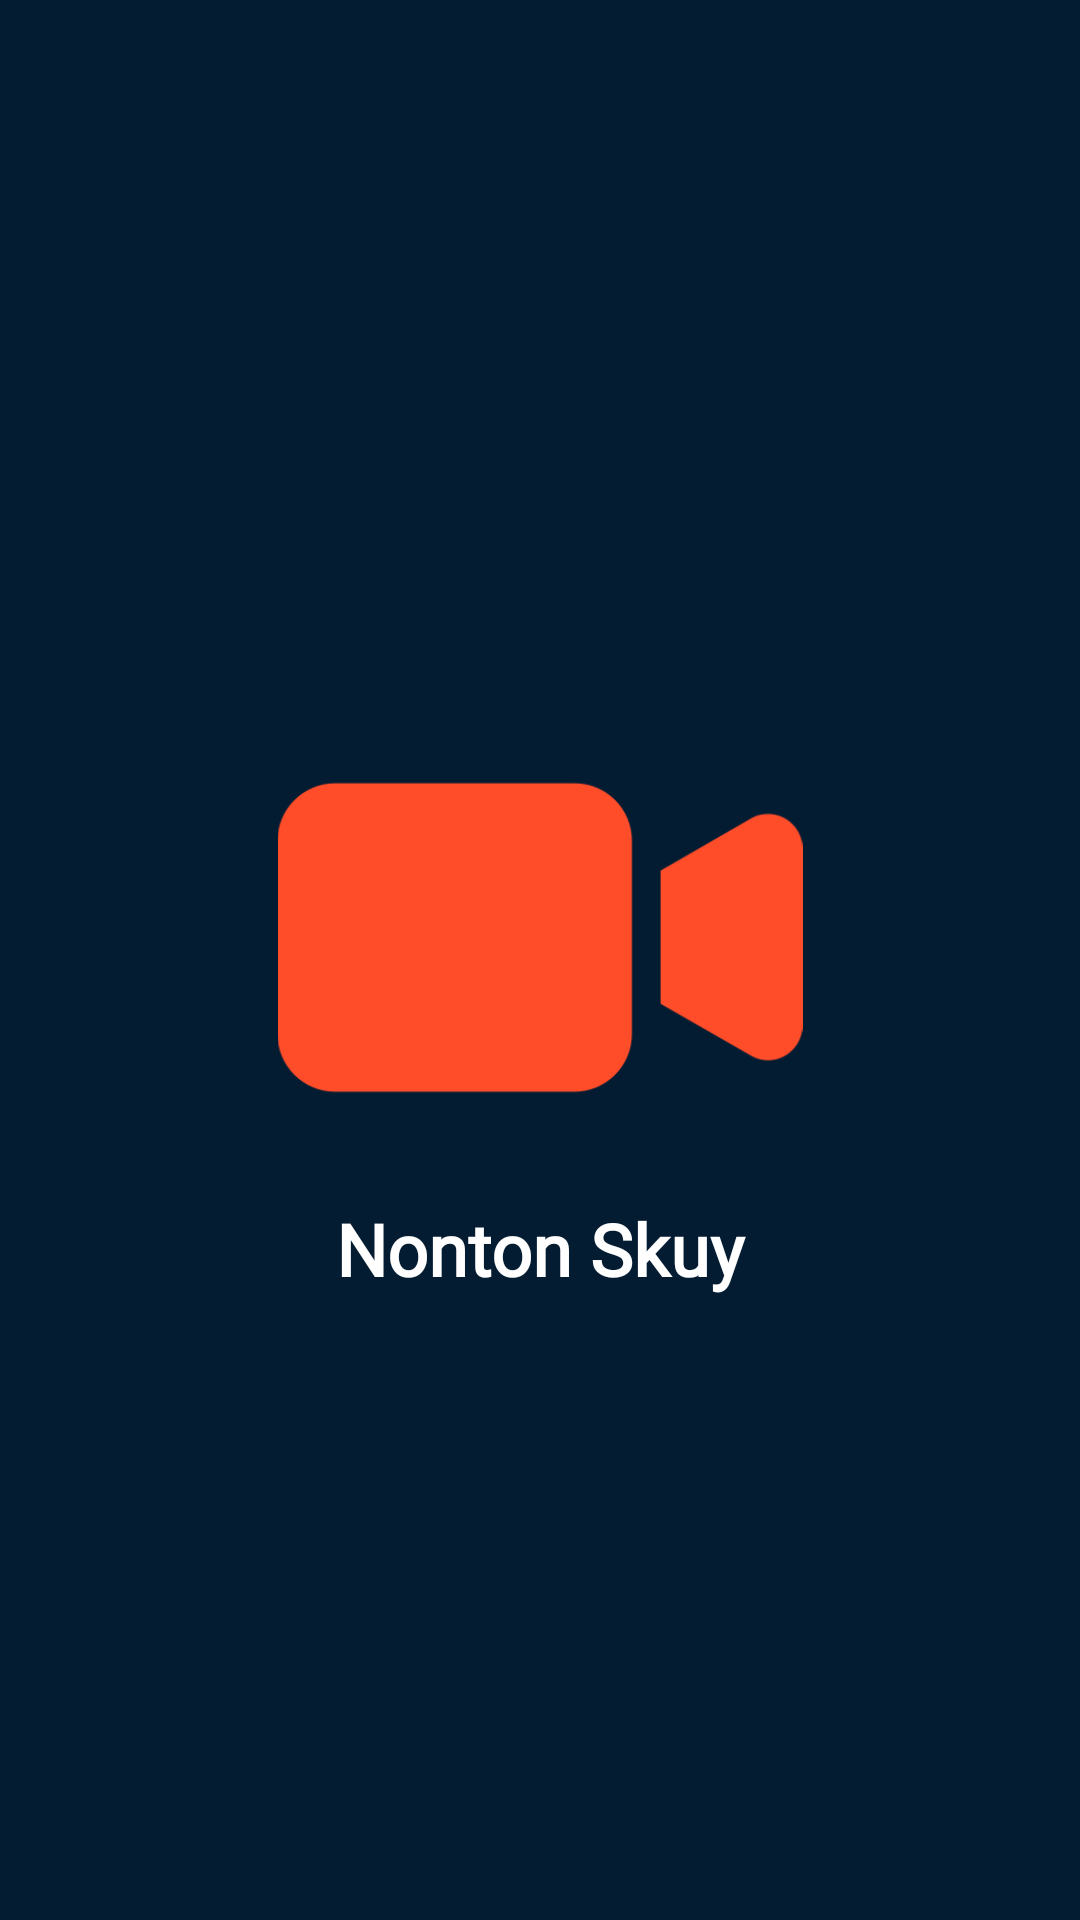

Reconstruct the res/layout file that produces this screen, plus the resources it refers to.
<!-- AndroidManifest.xml: activity theme Theme.MovieNoToolbar -->
<!-- res/layout/activity_splash_screen.xml -->
<?xml version="1.0" encoding="utf-8"?>
<LinearLayout xmlns:android="http://schemas.android.com/apk/res/android"
    xmlns:app="http://schemas.android.com/apk/res-auto"
    xmlns:tools="http://schemas.android.com/tools"
    android:layout_width="match_parent"
    android:layout_height="match_parent"
    android:background="@color/background"
    android:orientation="vertical"
    tools:context=".ui.splashscreen.SplashScreen">

    <ImageView
        android:layout_width="wrap_content"
        android:layout_height="175dp"
        android:src="@drawable/movie_img"
        android:layout_marginTop="225dp"
        android:contentDescription="@string/poster"/>
    
    <TextView
        android:layout_width="match_parent"
        android:layout_height="wrap_content"
        android:text="@string/nonton_skuy"
        android:textColor="@color/white"
        android:textSize="24sp"
        android:textStyle="bold"
        android:fontFamily="@font/roboto_regular"
        android:gravity="center"/>


</LinearLayout>
<!-- resources referenced by this layout -->
<resources>
  <color name="background">#041C32</color>
  <color name="white">#FFFFFFFF</color>
  <!-- drawable movie_img: png bitmap (drawable, 12751 bytes) -->
  <string name="nonton_skuy">Nonton Skuy</string>
  <string name="poster">Image</string>
  <style name="Theme.MovieNoToolbar" parent="Theme.MaterialComponents.DayNight.NoActionBar">
          <item name="colorPrimaryVariant">@color/background</item>
          <item name="android:statusBarColor" tools:targetApi="l">?attr/colorPrimaryVariant</item>
      </style>
</resources>
